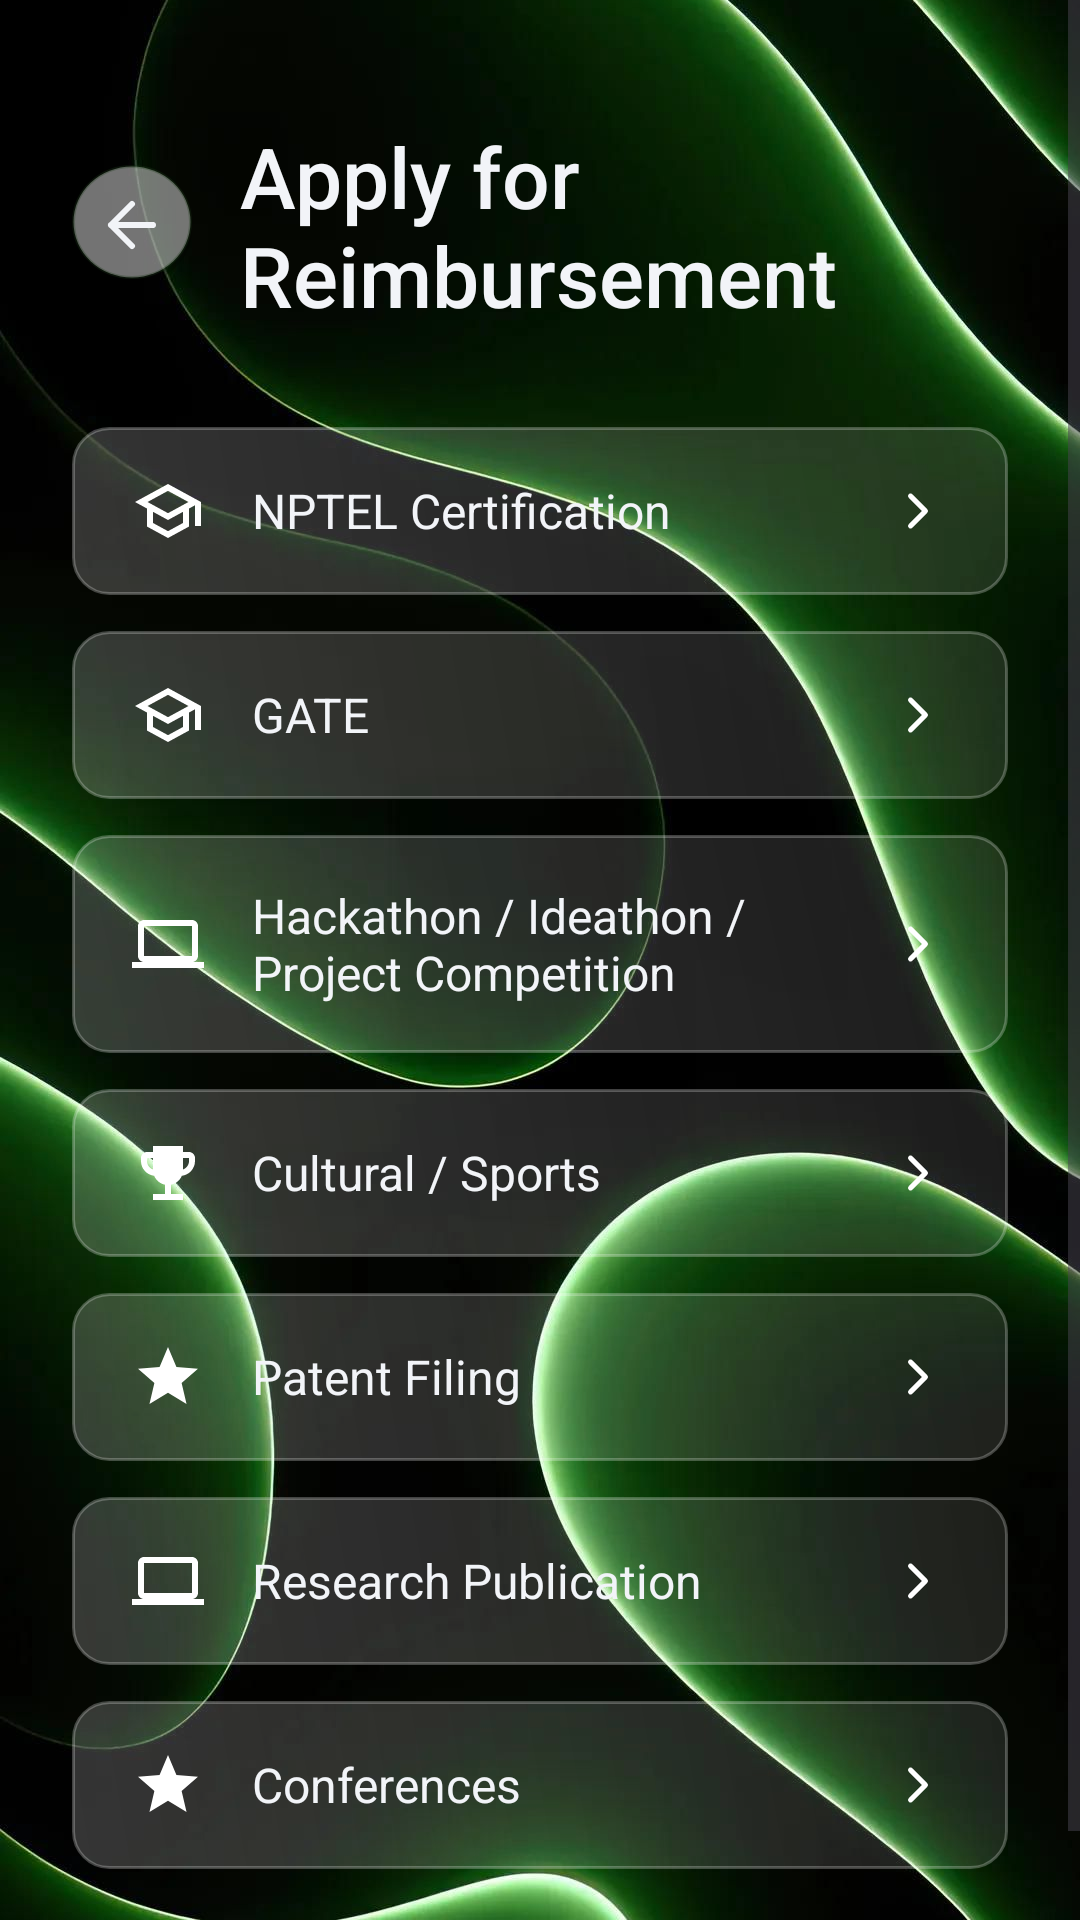

Write the Android layout XML for this screen, with the resource values it uses.
<!-- AndroidManifest.xml: application theme Theme.CITStudentEnrichment -->
<!-- res/layout/activity_apply.xml -->
<?xml version="1.0" encoding="utf-8"?>
<FrameLayout xmlns:android="http://schemas.android.com/apk/res/android"
    xmlns:app="http://schemas.android.com/apk/res-auto"
    android:layout_width="match_parent"
    android:layout_height="match_parent">

    <ImageView
        android:layout_width="match_parent"
        android:layout_height="match_parent"
        android:contentDescription="@null"
        android:scaleType="centerCrop"
        android:src="@drawable/green8bg" />

    <ScrollView
        android:layout_width="match_parent"
        android:layout_height="match_parent"
        android:fillViewport="true">

        <LinearLayout
            android:layout_width="match_parent"
            android:layout_height="wrap_content"
            android:orientation="vertical"
            android:padding="24dp">

            
            <LinearLayout
                android:layout_width="match_parent"
                android:layout_height="wrap_content"
                android:layout_marginTop="16dp"
                android:gravity="center_vertical"
                android:orientation="horizontal">

                <ImageButton
                    android:id="@+id/btnBackApply"
                    android:layout_width="40dp"
                    android:layout_height="40dp"
                    android:background="@drawable/bg_glass_circle_profile"
                    android:src="@drawable/ic_back_arrow"
                    android:contentDescription="Back"
                    app:tint="@color/cit_text_primary" />

                <TextView
                    android:layout_width="wrap_content"
                    android:layout_height="wrap_content"
                    android:layout_marginStart="16dp"
                    android:text="@string/apply_title"
                    android:fontFamily="sans-serif-medium"
                    android:textSize="28sp"
                    android:textColor="@color/cit_text_primary" />
            </LinearLayout>

            
            <View
                android:layout_width="match_parent"
                android:layout_height="32dp" />

            
            
            <LinearLayout
                android:id="@+id/btnApplyNptel"
                android:layout_width="match_parent"
                android:layout_height="wrap_content"
                android:background="@drawable/bg_glass_item"
                android:paddingHorizontal="20dp"
                android:paddingVertical="16dp"
                android:gravity="center_vertical"
                android:layout_marginBottom="12dp">
                <ImageView
                    android:layout_width="24dp"
                    android:layout_height="24dp"
                    android:src="@drawable/ic_school" />
                <TextView
                    android:layout_width="0dp"
                    android:layout_height="wrap_content"
                    android:layout_weight="1"
                    android:layout_marginStart="16dp"
                    android:text="@string/apply_nptel"
                    android:textSize="16sp"
                    android:textColor="@color/cit_text_primary" />
                <ImageView
                    android:layout_width="20dp"
                    android:layout_height="20dp"
                    android:src="@drawable/ic_chevron_right" />
            </LinearLayout>

            
            <LinearLayout
                android:id="@+id/btnApplyGate"
                android:layout_width="match_parent"
                android:layout_height="wrap_content"
                android:background="@drawable/bg_glass_item"
                android:paddingHorizontal="20dp"
                android:paddingVertical="16dp"
                android:gravity="center_vertical"
                android:layout_marginBottom="12dp">
                <ImageView
                    android:layout_width="24dp"
                    android:layout_height="24dp"
                    android:src="@drawable/ic_school" />
                <TextView
                    android:layout_width="0dp"
                    android:layout_height="wrap_content"
                    android:layout_weight="1"
                    android:layout_marginStart="16dp"
                    android:text="@string/apply_gate"
                    android:textSize="16sp"
                    android:textColor="@color/cit_text_primary" />
                <ImageView
                    android:layout_width="20dp"
                    android:layout_height="20dp"
                    android:src="@drawable/ic_chevron_right" />
            </LinearLayout>

            
            <LinearLayout
                android:id="@+id/btnApplyHackathon"
                android:layout_width="match_parent"
                android:layout_height="wrap_content"
                android:background="@drawable/bg_glass_item"
                android:paddingHorizontal="20dp"
                android:paddingVertical="16dp"
                android:gravity="center_vertical"
                android:layout_marginBottom="12dp">
                <ImageView
                    android:layout_width="24dp"
                    android:layout_height="24dp"
                    android:src="@drawable/ic_laptop" />
                <TextView
                    android:layout_width="0dp"
                    android:layout_height="wrap_content"
                    android:layout_weight="1"
                    android:layout_marginStart="16dp"
                    android:text="@string/apply_hackathon"
                    android:textSize="16sp"
                    android:textColor="@color/cit_text_primary" />
                <ImageView
                    android:layout_width="20dp"
                    android:layout_height="20dp"
                    android:src="@drawable/ic_chevron_right" />
            </LinearLayout>

            
            <LinearLayout
                android:id="@+id/btnApplySports"
                android:layout_width="match_parent"
                android:layout_height="wrap_content"
                android:background="@drawable/bg_glass_item"
                android:paddingHorizontal="20dp"
                android:paddingVertical="16dp"
                android:gravity="center_vertical"
                android:layout_marginBottom="12dp">
                <ImageView
                    android:layout_width="24dp"
                    android:layout_height="24dp"
                    android:src="@drawable/ic_sports" />
                <TextView
                    android:layout_width="0dp"
                    android:layout_height="wrap_content"
                    android:layout_weight="1"
                    android:layout_marginStart="16dp"
                    android:text="@string/apply_sports"
                    android:textSize="16sp"
                    android:textColor="@color/cit_text_primary" />
                <ImageView
                    android:layout_width="20dp"
                    android:layout_height="20dp"
                    android:src="@drawable/ic_chevron_right" />
            </LinearLayout>

            
            <LinearLayout
                android:id="@+id/btnApplyPatent"
                android:layout_width="match_parent"
                android:layout_height="wrap_content"
                android:background="@drawable/bg_glass_item"
                android:paddingHorizontal="20dp"
                android:paddingVertical="16dp"
                android:gravity="center_vertical"
                android:layout_marginBottom="12dp">
                <ImageView
                    android:layout_width="24dp"
                    android:layout_height="24dp"
                    android:src="@drawable/ic_star" />
                <TextView
                    android:layout_width="0dp"
                    android:layout_height="wrap_content"
                    android:layout_weight="1"
                    android:layout_marginStart="16dp"
                    android:text="@string/apply_patent"
                    android:textSize="16sp"
                    android:textColor="@color/cit_text_primary" />
                <ImageView
                    android:layout_width="20dp"
                    android:layout_height="20dp"
                    android:src="@drawable/ic_chevron_right" />
            </LinearLayout>

            
            <LinearLayout
                android:id="@+id/btnApplyPublication"
                android:layout_width="match_parent"
                android:layout_height="wrap_content"
                android:background="@drawable/bg_glass_item"
                android:paddingHorizontal="20dp"
                android:paddingVertical="16dp"
                android:gravity="center_vertical"
                android:layout_marginBottom="12dp">
                <ImageView
                    android:layout_width="24dp"
                    android:layout_height="24dp"
                    android:src="@drawable/ic_laptop" />
                <TextView
                    android:layout_width="0dp"
                    android:layout_height="wrap_content"
                    android:layout_weight="1"
                    android:layout_marginStart="16dp"
                    android:text="@string/apply_publication"
                    android:textSize="16sp"
                    android:textColor="@color/cit_text_primary" />
                <ImageView
                    android:layout_width="20dp"
                    android:layout_height="20dp"
                    android:src="@drawable/ic_chevron_right" />
            </LinearLayout>

            
            <LinearLayout
                android:id="@+id/btnApplyConferences"
                android:layout_width="match_parent"
                android:layout_height="wrap_content"
                android:background="@drawable/bg_glass_item"
                android:paddingHorizontal="20dp"
                android:paddingVertical="16dp"
                android:gravity="center_vertical"
                android:layout_marginBottom="24dp">
                <ImageView
                    android:layout_width="24dp"
                    android:layout_height="24dp"
                    android:src="@drawable/ic_star" />
                <TextView
                    android:layout_width="0dp"
                    android:layout_height="wrap_content"
                    android:layout_weight="1"
                    android:layout_marginStart="16dp"
                    android:text="@string/apply_conferences"
                    android:textSize="16sp"
                    android:textColor="@color/cit_text_primary" />
                <ImageView
                    android:layout_width="20dp"
                    android:layout_height="20dp"
                    android:src="@drawable/ic_chevron_right" />
            </LinearLayout>

        </LinearLayout>
    </ScrollView>
</FrameLayout>
<!-- resources referenced by this layout -->
<resources>
  <color name="cit_text_primary">#F2F4F8</color>
  <!-- drawable bg_glass_item (drawable) -->
  <?xml version="1.0" encoding="utf-8"?>
  <layer-list xmlns:android="http://schemas.android.com/apk/res/android">
      <item>
          <shape android:shape="rectangle">
              <corners android:radius="12dp" />
              <gradient
                  android:angle="45"
                  android:endColor="#1AFFFFFF"
                  android:startColor="#33FFFFFF" />
              <stroke android:width="1dp" android:color="#40FFFFFF" />
          </shape>
      </item>
  </layer-list>
  <!-- drawable ic_back_arrow (drawable) -->
  <vector xmlns:android="http://schemas.android.com/apk/res/android"
      android:width="24dp" android:height="24dp"
      android:viewportWidth="24" android:viewportHeight="24">
      <path
          android:fillColor="#00000000"
          android:strokeColor="#FFFFFF"
          android:strokeWidth="2"
          android:strokeLineCap="round"
          android:strokeLineJoin="round"
          android:pathData="M19,12H5m0,0l7,7m-7,-7l7,-7" />
  </vector>
  <!-- drawable ic_chevron_right (drawable) -->
  <vector xmlns:android="http://schemas.android.com/apk/res/android"
      android:width="24dp" android:height="24dp"
      android:viewportWidth="24" android:viewportHeight="24">
      <path
          android:fillColor="#00000000"
          android:strokeColor="#FFFFFF"
          android:strokeWidth="2"
          android:strokeLineCap="round"
          android:strokeLineJoin="round"
          android:pathData="M9,18l6,-6l-6,-6" />
  </vector>
  <!-- drawable ic_laptop (drawable) -->
  <vector xmlns:android="http://schemas.android.com/apk/res/android"
      android:width="24dp" android:height="24dp"
      android:viewportWidth="24" android:viewportHeight="24">
      <path
          android:fillColor="#FFFFFF"
          android:pathData="M20 18c1.1 0 1.99-.9 1.99-2L22 6c0-1.1-.9-2-2-2H4c-1.1 0-2 .9-2 2v10c0 1.1.9 2 2 2H0v2h24v-2h-4zM4 6h16v10H4V6z" />
  </vector>
  <!-- drawable ic_school (drawable) -->
  <vector xmlns:android="http://schemas.android.com/apk/res/android"
      android:width="24dp" android:height="24dp"
      android:viewportWidth="24" android:viewportHeight="24">
      <path
          android:fillColor="#FFFFFF"
          android:pathData="M12 3L1 9l4 2.18v6L12 21l7-3.82v-6l2-1.09V17h2V9L12 3zm6.82 6L12 12.72 5.18 9 12 5.28 18.82 9zM17 15.99l-5 2.73-5-2.73v-3.72L12 15l5-2.73v3.72z" />
  </vector>
  <!-- drawable ic_star (drawable) -->
  <vector xmlns:android="http://schemas.android.com/apk/res/android"
      android:width="24dp" android:height="24dp"
      android:viewportWidth="24" android:viewportHeight="24">
      <path
          android:fillColor="#FFFFFF"
          android:pathData="M12 17.27L18.18 21l-1.64-7.03L22 9.24l-7.19-.61L12 2 9.19 8.63 2 9.24l5.46 4.73L5.82 21z" />
  </vector>
  <string name="apply_conferences">Conferences</string>
  <string name="apply_gate">GATE</string>
  <string name="apply_hackathon">Hackathon / Ideathon / Project Competition</string>
  <string name="apply_nptel">NPTEL Certification</string>
  <string name="apply_patent">Patent Filing</string>
  <string name="apply_publication">Research Publication</string>
  <string name="apply_sports">Cultural / Sports</string>
  <string name="apply_title">Apply for Reimbursement</string>
  <color name="cit_primary">#A6F35B</color>
  <color name="cit_primary_variant">#6FAE36</color>
  <color name="cit_secondary">#C9F067</color>
  <color name="cit_tertiary">#FFC56A</color>
  <color name="cit_background">#0F1115</color>
  <color name="cit_surface">#1B2129</color>
  <color name="cit_on_primary">#0F1115</color>
  <color name="cit_on_secondary">#0F1115</color>
</resources>
